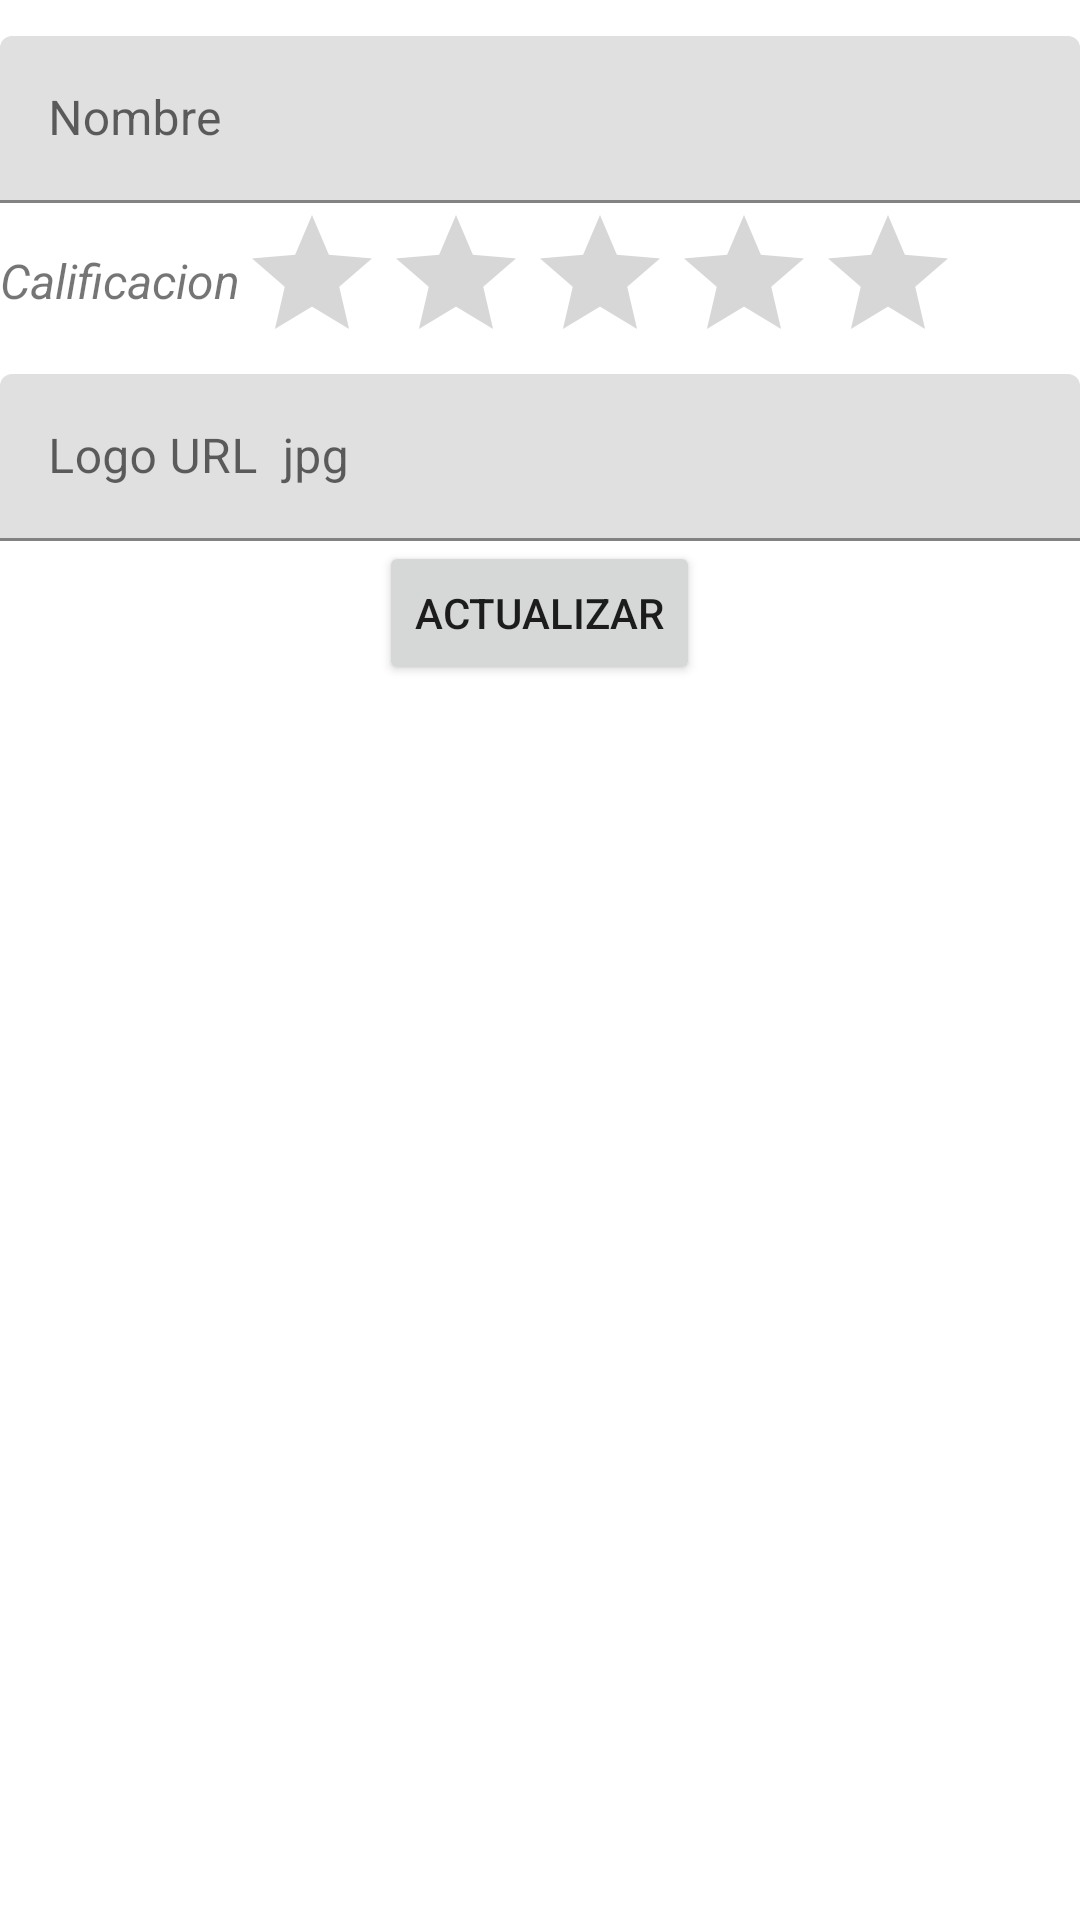

Produce the Android XML layout that renders to this screen, including the resource entries it uses.
<!-- AndroidManifest.xml: application theme Theme.PracticaFirebasev2 -->
<!-- res/layout/activity_edit_movie.xml -->
<?xml version="1.0" encoding="utf-8"?>
<LinearLayout xmlns:android="http://schemas.android.com/apk/res/android"
    xmlns:app="http://schemas.android.com/apk/res-auto"
    xmlns:tools="http://schemas.android.com/tools"
    android:layout_width="match_parent"
    android:layout_height="match_parent"
    android:orientation="vertical"
    tools:context=".EditMovie">

    <TextView
        android:id="@+id/idMovie"
        android:layout_width="match_parent"
        android:layout_height="12dp"
        />
    <com.google.android.material.textfield.TextInputLayout
        android:layout_width="match_parent"
        android:layout_height="wrap_content"
        >

        <com.google.android.material.textfield.TextInputEditText
            android:id="@+id/tiet_movie_nameU"
            android:layout_width="match_parent"
            android:layout_height="wrap_content"
            android:hint="Nombre" />
    </com.google.android.material.textfield.TextInputLayout>
    <LinearLayout
        android:layout_width="wrap_content"
        android:layout_height="wrap_content"
        android:orientation="horizontal">

        <TextView
            android:id="@+id/tv_rating_textU"
            android:layout_width="wrap_content"
            android:layout_height="wrap_content"
            android:layout_below="@+id/rating_bar"
            android:layout_marginTop="15dp"
            android:text="Calificacion"
            android:textSize="16sp"
            android:textStyle="italic" />
        <RatingBar
            android:id="@+id/rating_barU"
            android:layout_width="wrap_content"
            android:layout_height="wrap_content"/>


    </LinearLayout>
    <com.google.android.material.textfield.TextInputLayout
        android:layout_width="match_parent"
        android:layout_height="wrap_content">

        <com.google.android.material.textfield.TextInputEditText
            android:id="@+id/tiet_movie_logoU"
            android:layout_width="match_parent"
            android:layout_height="wrap_content"
            android:hint="Logo URL  jpg" />

    </com.google.android.material.textfield.TextInputLayout>


    <Button
        android:id="@+id/update"
        android:layout_width="wrap_content"
        android:layout_height="wrap_content"
        android:layout_gravity="center"
        android:text="Actualizar" />

</LinearLayout>
<!-- resources referenced by this layout -->
<resources>
  <style name="Theme.PracticaFirebasev2" parent="Theme.MaterialComponents.DayNight.DarkActionBar">
          
          <item name="colorPrimary">@color/purple_500</item>
          <item name="colorPrimaryVariant">@color/purple_700</item>
          <item name="colorOnPrimary">@color/white</item>
          
          <item name="colorSecondary">@color/teal_200</item>
          <item name="colorSecondaryVariant">@color/teal_700</item>
          <item name="colorOnSecondary">@color/black</item>
          
          <item name="android:statusBarColor" tools:targetApi="l">?attr/colorPrimaryVariant</item>
          
      </style>
  <!-- not gathered from this repository: default colours our renderer supplied (Android Studio template values) -->
  <color name="purple_500">#FF6200EE</color>
  <color name="purple_700">#FF3700B3</color>
  <color name="teal_200">#FF03DAC5</color>
  <color name="teal_700">#FF018786</color>
  <color name="black">#FF000000</color>
  <color name="white">#FFFFFFFF</color>
</resources>
